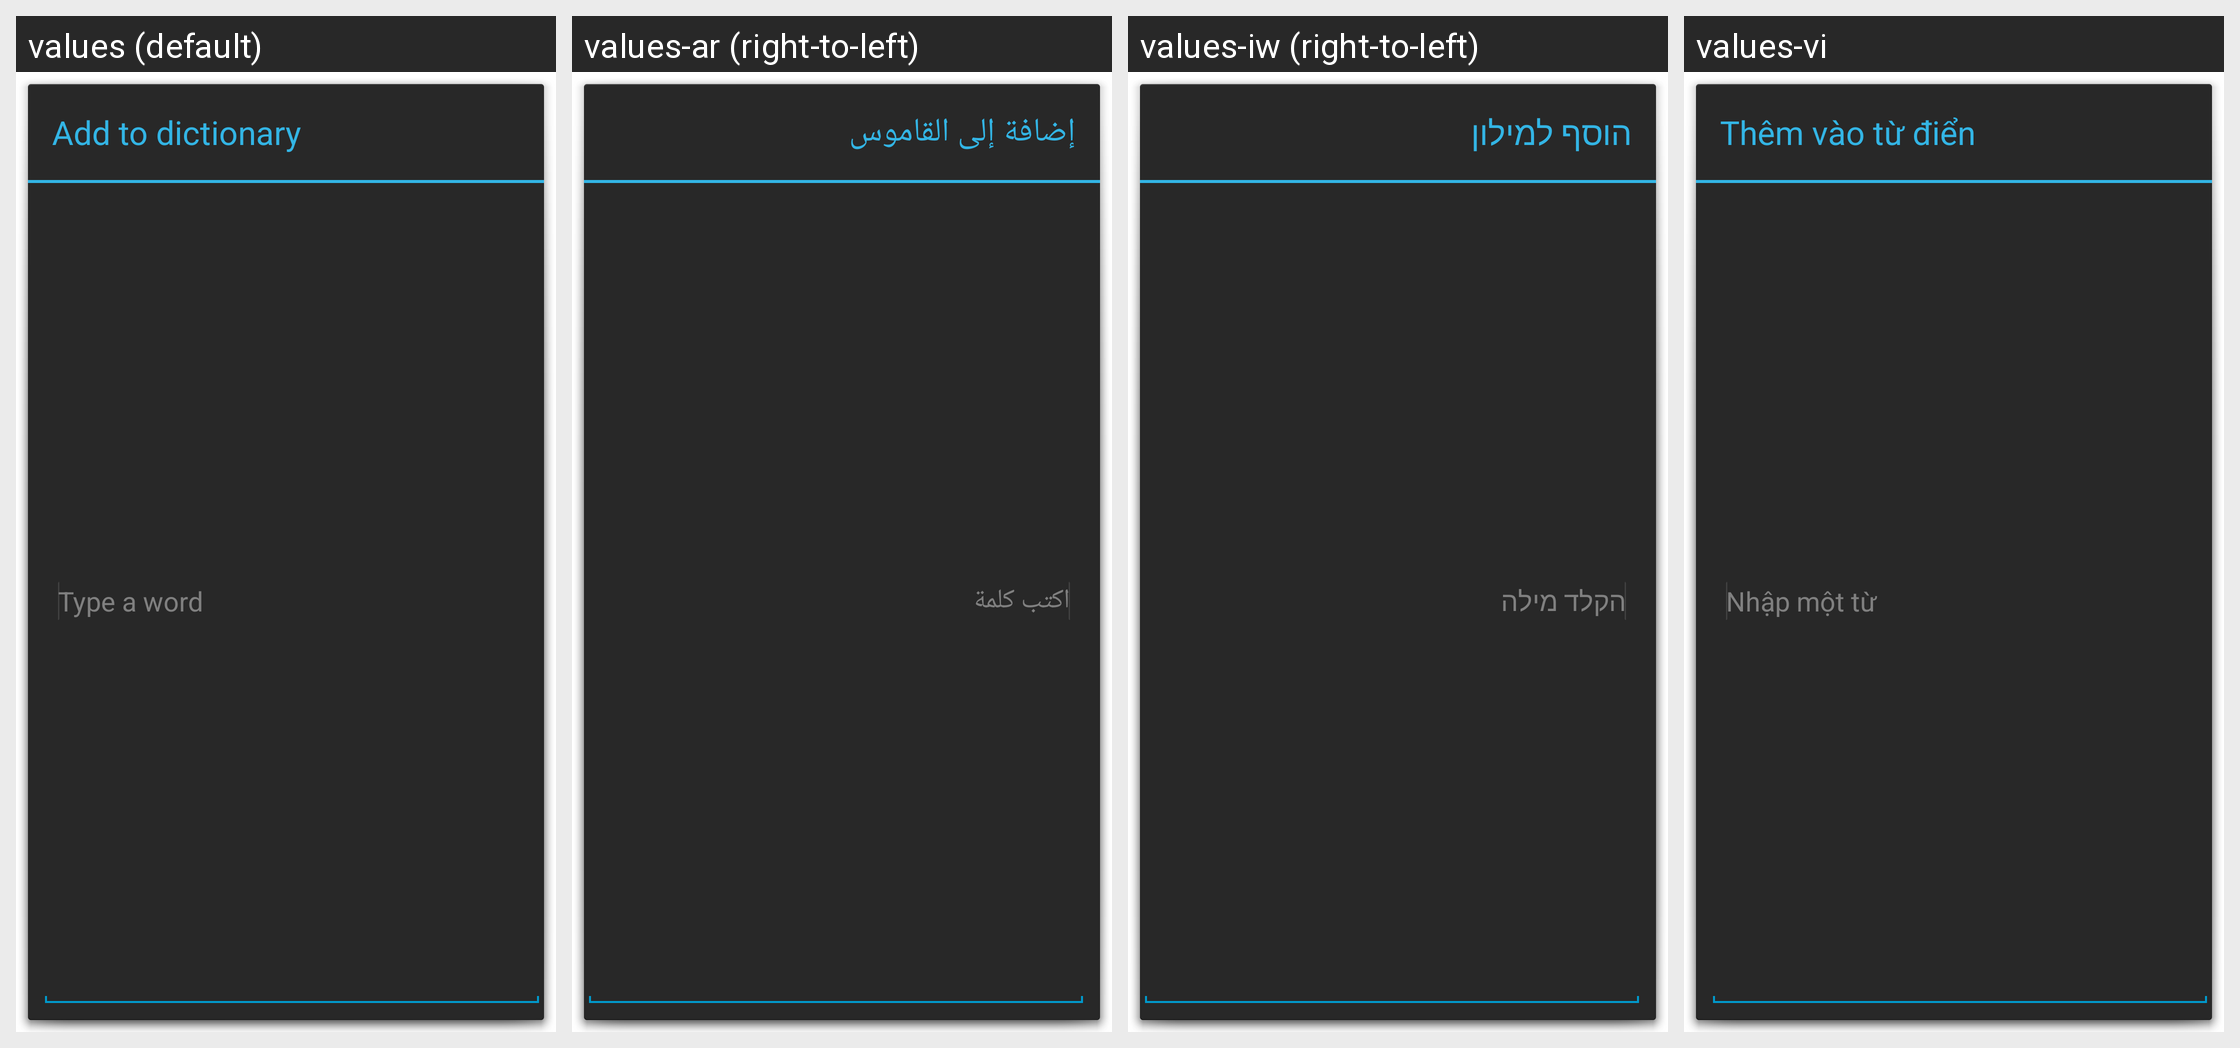

The Android screen above is rendered under several locales of the same app. Produce the string resources it draws, with the default and per-locale values.
Android screen res/layout/user_dictionary_add_word.xml rendered under 4 locales, left to right: values (default), values-ar (right-to-left), values-iw (right-to-left), values-vi. Device: Nexus 5 (rendered at 1080×1920; each locale shown at half size, 540×960, under a caption strip naming it); theme android:Theme.Holo.Dialog.NoActionBar.
Other locales in the repository, not shown: values-af, values-am, values-bg, values-ca, values-cs, values-da, values-de, values-el, values-en-rGB, values-es, values-es-rUS, values-es-rXA, values-et, values-fa, values-fi, values-fr, values-hi, values-hr, values-hu, values-in, values-it, values-ja, values-ko, values-lt, values-lv, values-ms, values-nb, values-nl, values-pl, values-pt, values-pt-rPT, values-rm, values-ro, values-ru, values-sk, values-sl, values-sr, values-sv, values-sw, values-th, values-tl, values-tr, values-uk, values-zh-rCN, values-zh-rTW, values-zu, values-zz-rZZ.
Strings drawn on this screen, with the default value and each locale's value (text and hints the layout hard-codes, and strings that could not be matched under every locale, appear in the picture but are not listed):

user_dict_settings_add_dialog_title
  values: Add to dictionary
  values-ar: إضافة إلى القاموس
  values-iw: הוסף למילון
  values-vi: Thêm vào từ điển

user_dict_settings_add_word_hint
  values: Type a word
  values-ar: اكتب كلمة
  values-iw: הקלד מילה
  values-vi: Nhập một từ
